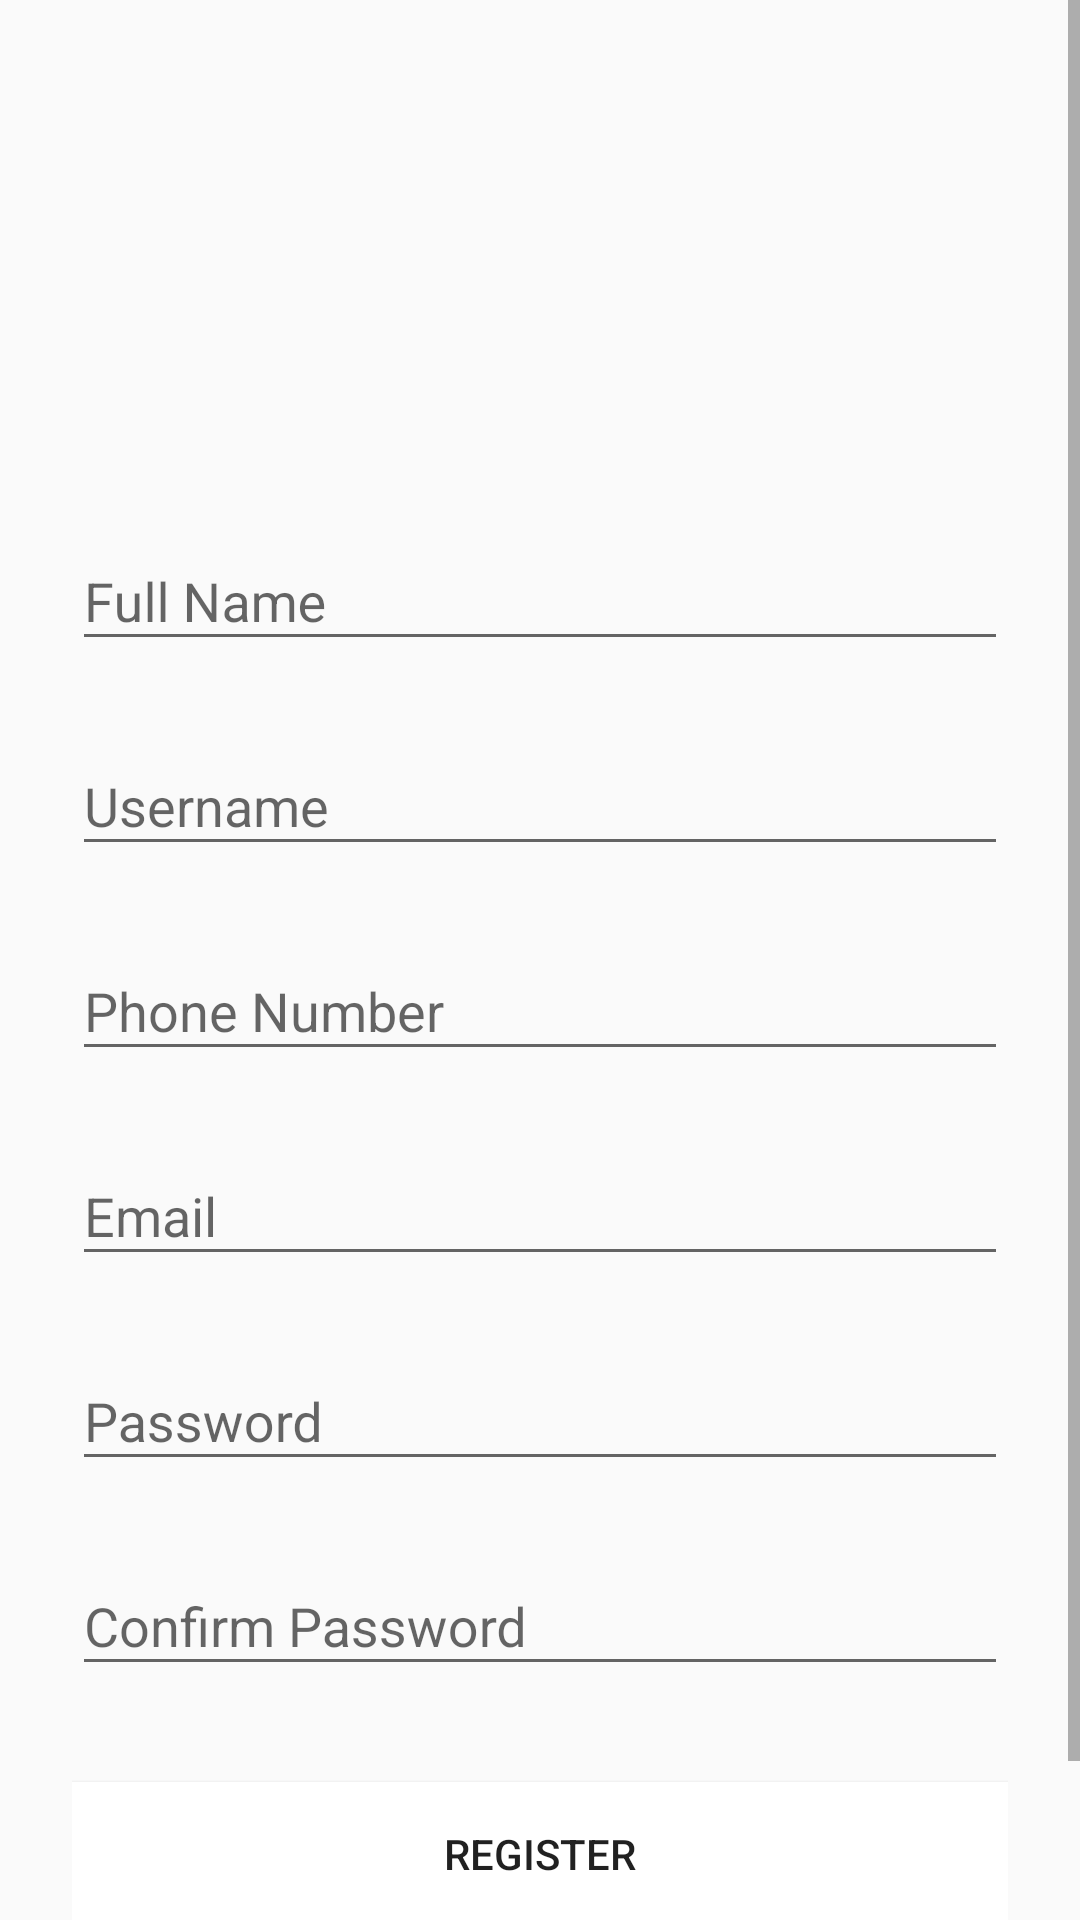

Android layout source for this screen:
<!-- AndroidManifest.xml: application theme AppTheme -->
<!-- res/layout/activity_register.xml -->
<?xml version="1.0" encoding="utf-8"?>
<ScrollView xmlns:android="http://schemas.android.com/apk/res/android"
    android:layout_width="fill_parent"
    android:layout_height="fill_parent"
    xmlns:tools="http://schemas.android.com/tools"
    xmlns:app="http://schemas.android.com/apk/res-auto"
    android:fitsSystemWindows="true"
    tools:context=".RegisterActivity">

    <LinearLayout
        android:orientation="vertical"
        android:layout_width="match_parent"
        android:layout_height="wrap_content"
        android:paddingTop="56dp"
        android:paddingLeft="24dp"
        android:paddingRight="24dp">



            <ImageView
                android:id="@+id/ivProfile"
                android:layout_width="100dp"
                android:layout_height="100dp"
                android:layout_gravity="center"
                android:layout_marginTop="4dp"
                android:scaleType="fitXY"
                android:src="@drawable/add_image"
                />
        
        <android.support.design.widget.TextInputLayout
            android:layout_width="match_parent"
            android:layout_height="wrap_content"
            android:layout_marginTop="8dp"
            android:layout_marginBottom="8dp">
            <EditText android:id="@+id/etFullName"
                android:layout_width="match_parent"
                android:layout_height="wrap_content"
                android:inputType="text"
                android:hint="Full Name"/>
        </android.support.design.widget.TextInputLayout>
        <android.support.design.widget.TextInputLayout
            android:layout_width="match_parent"
            android:layout_height="wrap_content"
            android:layout_marginTop="8dp"
            android:layout_marginBottom="8dp">
            <EditText android:id="@+id/etUsername"
                android:layout_width="match_parent"
                android:layout_height="wrap_content"
                android:inputType="text"
                android:hint="Username"/>
        </android.support.design.widget.TextInputLayout>
        <android.support.design.widget.TextInputLayout
            android:layout_width="match_parent"
            android:layout_height="wrap_content"
            android:layout_marginTop="8dp"
            android:layout_marginBottom="8dp">
            <EditText android:id="@+id/etPhoneNumber"
                android:layout_width="match_parent"
                android:layout_height="wrap_content"
                android:inputType="number"
                android:textColor="@color/cardview_light_background"
                android:hint="Phone Number"/>
        </android.support.design.widget.TextInputLayout>
        <android.support.design.widget.TextInputLayout
            android:layout_width="match_parent"
            android:layout_height="wrap_content"
            android:layout_marginTop="8dp"
            android:layout_marginBottom="8dp">
            <EditText android:id="@+id/etEmail"
                android:layout_width="match_parent"
                android:layout_height="wrap_content"
                android:inputType="textEmailAddress"
                android:hint="Email"/>
        </android.support.design.widget.TextInputLayout>

        
        <android.support.design.widget.TextInputLayout
            android:layout_width="match_parent"
            android:layout_height="wrap_content"
            android:layout_marginTop="8dp"
            android:layout_marginBottom="8dp">
            <EditText android:id="@+id/etPassword"
                android:layout_width="match_parent"
                android:layout_height="wrap_content"
                android:inputType="textPassword"
                android:hint="Password"/>
        </android.support.design.widget.TextInputLayout>
        
        <android.support.design.widget.TextInputLayout
            android:layout_width="match_parent"
            android:layout_height="wrap_content"
            android:layout_marginTop="8dp"
            android:layout_marginBottom="8dp">
            <EditText android:id="@+id/etConfirmPassword"
                android:layout_width="match_parent"
                android:layout_height="wrap_content"
                android:inputType="textPassword"
                android:hint="Confirm Password"/>
        </android.support.design.widget.TextInputLayout>

        <android.support.v7.widget.AppCompatButton
            android:id="@+id/btnRegister"
            android:layout_width="fill_parent"
            android:layout_height="wrap_content"
            android:layout_marginTop="24dp"
            android:layout_marginBottom="24dp"
            android:padding="12dp"
            android:text="Register"
            android:background="@color/cardview_light_background"/>

        <TextView android:id="@+id/link_login"
            android:layout_width="fill_parent"
            android:layout_height="wrap_content"
            android:layout_marginBottom="10dp"
            android:text="Already Registered? log in"
            android:gravity="center"
            android:textSize="16dip"/>

    </LinearLayout>
</ScrollView>
<!-- resources referenced by this layout -->
<resources>
  <style name="AppTheme" parent="Theme.AppCompat.Light.DarkActionBar">
          
          <item name="colorPrimary">@color/colorPrimary</item>
          <item name="colorPrimaryDark">@color/colorPrimaryDark</item>
          <item name="colorAccent">@color/colorAccent</item>
      </style>
  <color name="colorPrimary">#E4002B</color>
  <color name="colorPrimaryDark">#00574B</color>
  <color name="colorAccent">#D81B60</color>
</resources>
